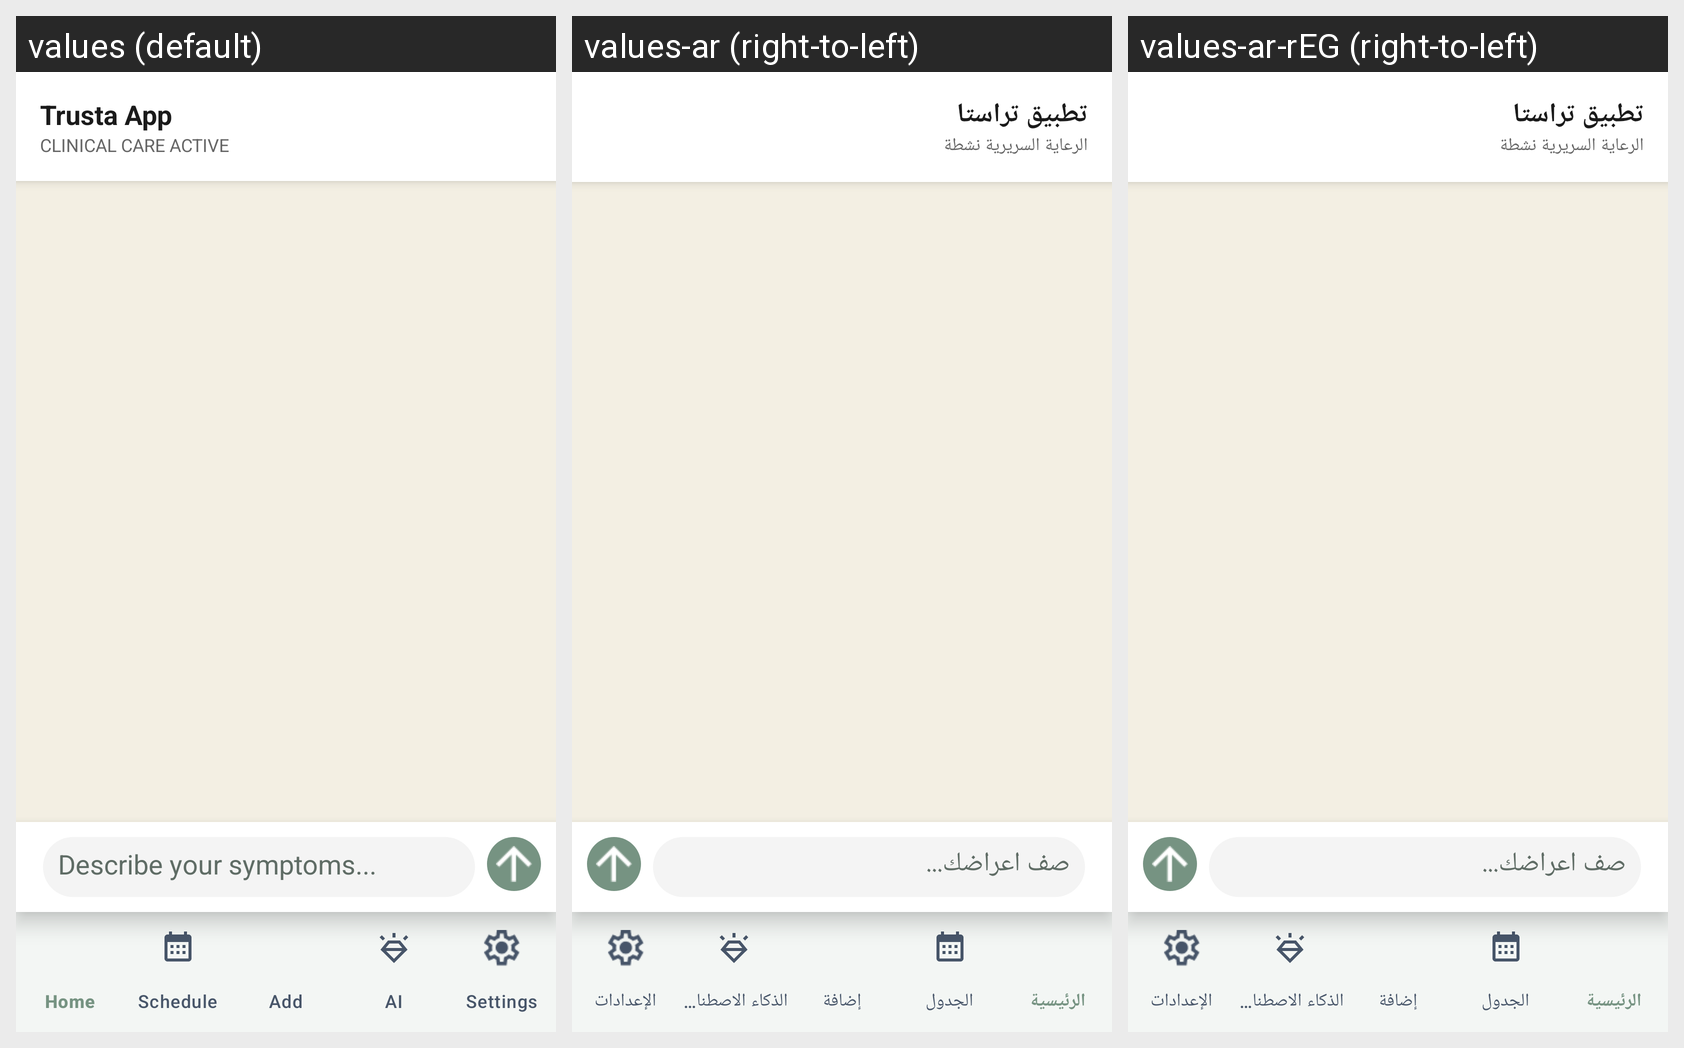

The same Android screen rendered under several of its app's locales, left to right. List the strings drawn on it with the default value and each locale's translation.
Android screen res/layout/activity_chatbot.xml rendered under 3 locales, left to right: values (default), values-ar (right-to-left), values-ar-rEG (right-to-left). Device: Nexus 5 (rendered at 1080×1920; each locale shown at half size, 540×960, under a caption strip naming it); theme Theme.SmartHealthReminder.
Strings drawn on this screen, with the default value and each locale's value (text and hints the layout hard-codes, and strings that could not be matched under every locale, appear in the picture but are not listed):

app_name
  values: Trusta App
  values-ar: تطبيق تراستا
  values-ar-rEG: تطبيق تراستا

clinical_care_active
  values: CLINICAL CARE ACTIVE
  values-ar: الرعاية السريرية نشطة
  values-ar-rEG: الرعاية السريرية نشطة

describe_your_symptoms
  values: Describe your symptoms...
  values-ar: صف أعراضك...
  values-ar-rEG: صف أعراضك...
